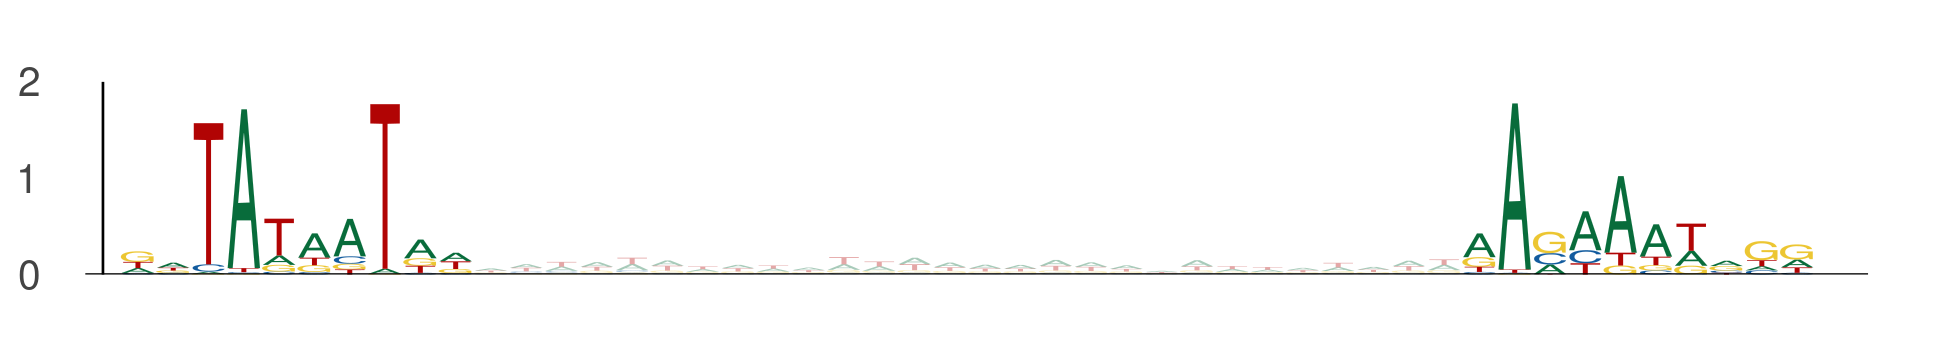

Source data for this figure (header and first rows):
seq_index, start_position, end_position, is_reversed_complement
11413, 65, 75, 0
11413, 103, 113, 0
8377, 108, 118, 0
8377, 146, 156, 0
6967, 65, 75, 0
6967, 103, 113, 0
11821, 57, 67, 0
11821, 95, 105, 0
6875, 107, 117, 0
6875, 145, 155, 0
4787, 77, 87, 0
4787, 115, 125, 0
8450, 36, 46, 0
8450, 74, 84, 0
13113, 53, 63, 0
13113, 91, 101, 0
1041, 94, 104, 0
1041, 132, 142, 0
9326, 60, 70, 0
9326, 98, 108, 0
8673, 109, 119, 0
8673, 147, 157, 0
6693, 86, 96, 0
6693, 124, 134, 0
12356, 108, 118, 0
12356, 146, 156, 0
9855, 17, 27, 0
9855, 55, 65, 0
244, 37, 47, 0
244, 75, 85, 0
10110, 14, 24, 0
10110, 52, 62, 0
7772, 69, 79, 0
7772, 107, 117, 0
10270, 82, 92, 0
10270, 120, 130, 0
11791, 98, 108, 0
11791, 136, 146, 0
7257, 65, 75, 0
7257, 103, 113, 0
1299, 50, 60, 0
1299, 88, 98, 0
7643, 107, 117, 0
7643, 145, 155, 0
3209, 95, 105, 0
3209, 133, 143, 0
1653, 63, 73, 0
1653, 101, 111, 0
5776, 98, 108, 0
5776, 136, 146, 0
3435, 79, 89, 0
3435, 117, 127, 0
12581, 81, 91, 0
12581, 119, 129, 0
11930, 51, 61, 0
11930, 89, 99, 0
303, 15, 25, 0
303, 53, 63, 0
3978, 63, 73, 0
3978, 101, 111, 0
... 356 more rows
